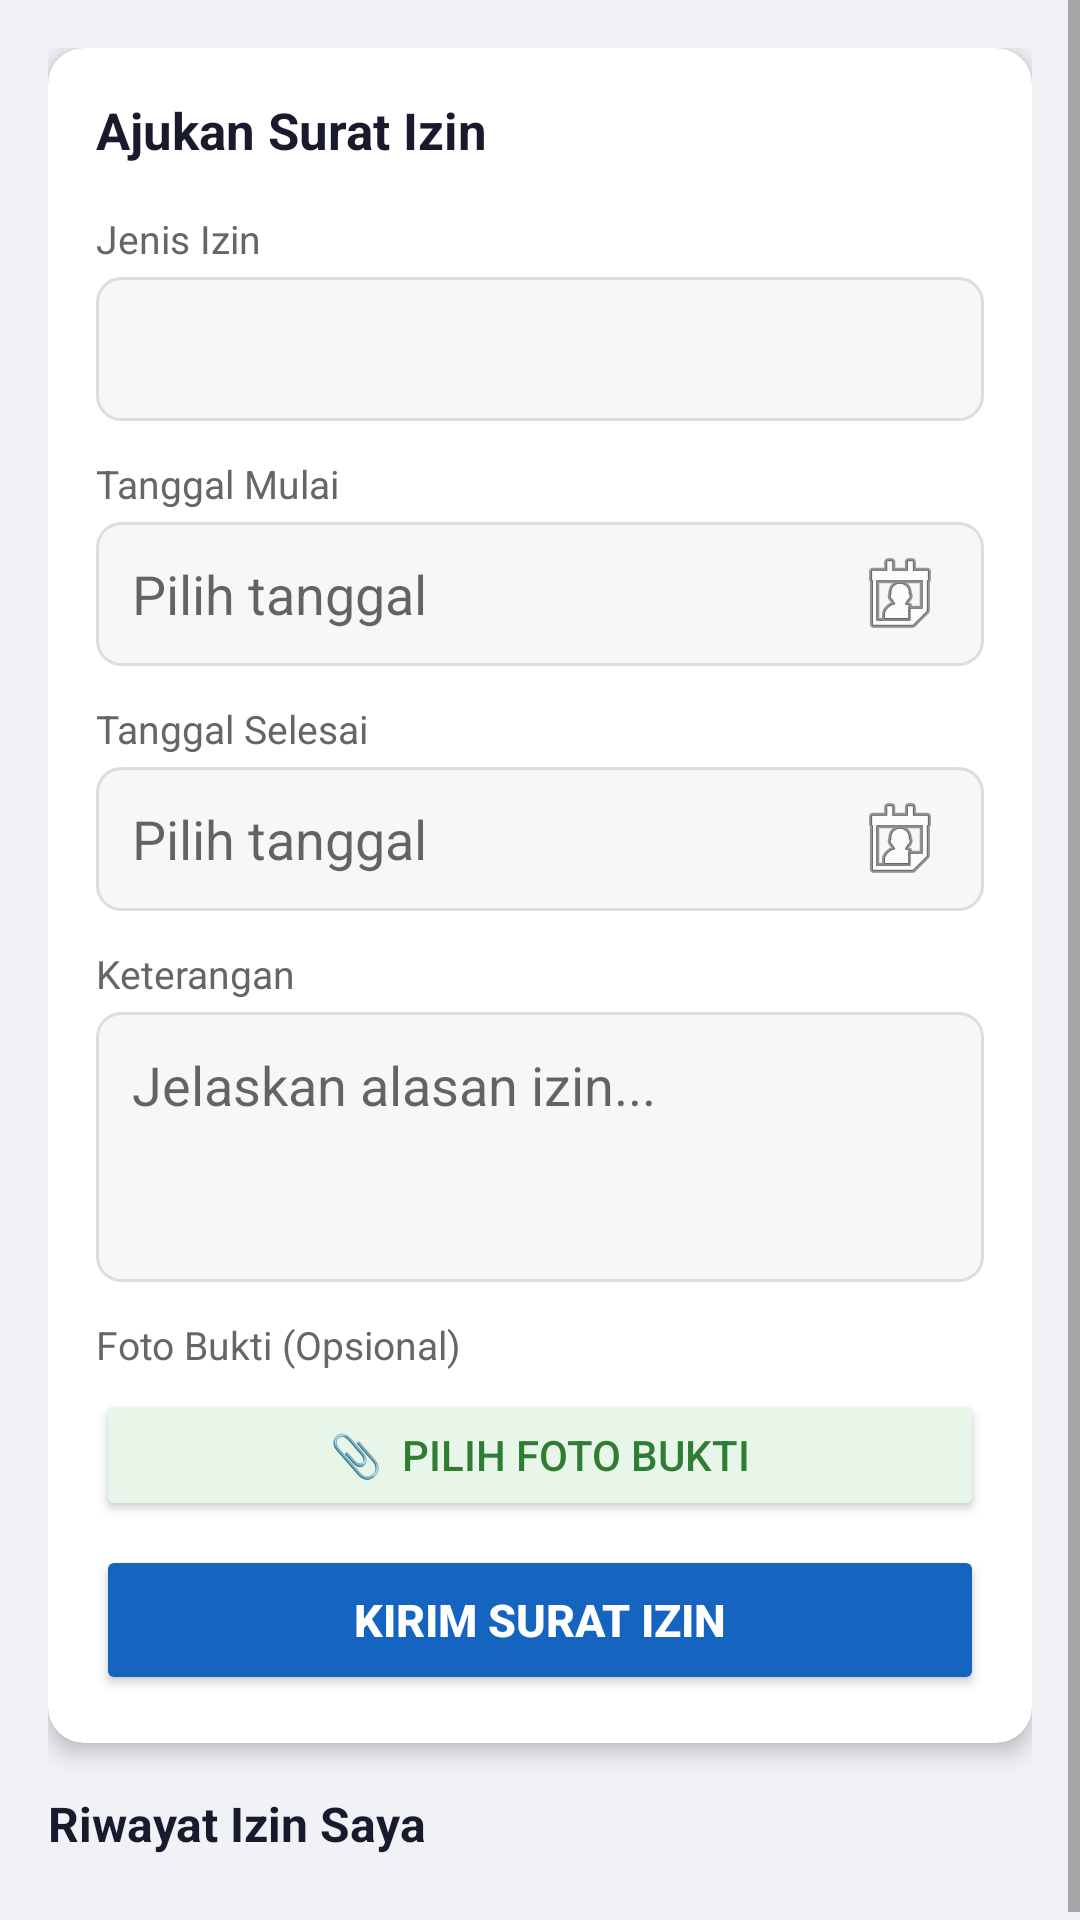

Here is an Android app screen rendered from its layout file. Give the layout XML and the strings, colors and styles it references.
<!-- AndroidManifest.xml: application theme Theme.Absensi_kantor -->
<!-- res/layout/activity_surat_izin.xml -->
<?xml version="1.0" encoding="utf-8"?>
<ScrollView xmlns:android="http://schemas.android.com/apk/res/android"
    xmlns:app="http://schemas.android.com/apk/res-auto"
    android:layout_width="match_parent"
    android:layout_height="match_parent"
    android:background="#F0F2F5">

    <LinearLayout
        android:layout_width="match_parent"
        android:layout_height="wrap_content"
        android:orientation="vertical"
        android:padding="16dp">

        
        <androidx.cardview.widget.CardView
            android:layout_width="match_parent"
            android:layout_height="wrap_content"
            android:layout_marginBottom="16dp"
            app:cardCornerRadius="12dp"
            app:cardElevation="4dp"
            app:cardBackgroundColor="@android:color/white">

            <LinearLayout
                android:layout_width="match_parent"
                android:layout_height="wrap_content"
                android:orientation="vertical"
                android:padding="16dp">

                <TextView
                    android:layout_width="wrap_content"
                    android:layout_height="wrap_content"
                    android:text="Ajukan Surat Izin"
                    android:textSize="17sp"
                    android:textStyle="bold"
                    android:textColor="#1A1A2E"
                    android:layout_marginBottom="16dp"/>

                
                <TextView
                    android:layout_width="wrap_content"
                    android:layout_height="wrap_content"
                    android:text="Jenis Izin"
                    android:textSize="13sp"
                    android:textColor="#666"/>

                <Spinner
                    android:id="@+id/spinnerJenisIzin"
                    android:layout_width="match_parent"
                    android:layout_height="48dp"
                    android:layout_marginTop="4dp"
                    android:layout_marginBottom="12dp"
                    android:background="@drawable/bg_input_rounded"
                    android:paddingStart="12dp"
                    android:paddingEnd="12dp"/>

                
                <TextView
                    android:layout_width="wrap_content"
                    android:layout_height="wrap_content"
                    android:text="Tanggal Mulai"
                    android:textSize="13sp"
                    android:textColor="#666"/>

                <EditText
                    android:id="@+id/etTanggalMulai"
                    android:layout_width="match_parent"
                    android:layout_height="48dp"
                    android:layout_marginTop="4dp"
                    android:layout_marginBottom="12dp"
                    android:hint="Pilih tanggal"
                    android:background="@drawable/bg_input_rounded"
                    android:padding="12dp"
                    android:focusable="false"
                    android:clickable="true"
                    android:inputType="none"
                    android:drawableEnd="@android:drawable/ic_menu_my_calendar"/>

                
                <TextView
                    android:layout_width="wrap_content"
                    android:layout_height="wrap_content"
                    android:text="Tanggal Selesai"
                    android:textSize="13sp"
                    android:textColor="#666"/>

                <EditText
                    android:id="@+id/etTanggalSelesai"
                    android:layout_width="match_parent"
                    android:layout_height="48dp"
                    android:layout_marginTop="4dp"
                    android:layout_marginBottom="12dp"
                    android:hint="Pilih tanggal"
                    android:background="@drawable/bg_input_rounded"
                    android:padding="12dp"
                    android:focusable="false"
                    android:clickable="true"
                    android:inputType="none"
                    android:drawableEnd="@android:drawable/ic_menu_my_calendar"/>

                
                <TextView
                    android:layout_width="wrap_content"
                    android:layout_height="wrap_content"
                    android:text="Keterangan"
                    android:textSize="13sp"
                    android:textColor="#666"/>

                <EditText
                    android:id="@+id/etKeterangan"
                    android:layout_width="match_parent"
                    android:layout_height="90dp"
                    android:layout_marginTop="4dp"
                    android:layout_marginBottom="12dp"
                    android:hint="Jelaskan alasan izin..."
                    android:background="@drawable/bg_input_rounded"
                    android:padding="12dp"
                    android:gravity="top|start"
                    android:inputType="textMultiLine"/>

                
                <TextView
                    android:layout_width="wrap_content"
                    android:layout_height="wrap_content"
                    android:text="Foto Bukti (Opsional)"
                    android:textSize="13sp"
                    android:textColor="#666"
                    android:layout_marginBottom="6dp"/>

                <Button
                    android:id="@+id/btnPilihFoto"
                    android:layout_width="match_parent"
                    android:layout_height="44dp"
                    android:text="📎  Pilih Foto Bukti"
                    android:backgroundTint="#E8F5E9"
                    android:textColor="#2E7D32"
                    android:layout_marginBottom="8dp"/>

                <ImageView
                    android:id="@+id/imgPreviewBukti"
                    android:layout_width="match_parent"
                    android:layout_height="160dp"
                    android:scaleType="centerCrop"
                    android:visibility="gone"
                    android:layout_marginBottom="12dp"/>

                
                <ProgressBar
                    android:id="@+id/progressBar"
                    android:layout_width="wrap_content"
                    android:layout_height="wrap_content"
                    android:layout_gravity="center"
                    android:visibility="gone"
                    android:layout_marginBottom="8dp"/>

                
                <Button
                    android:id="@+id/btnKirim"
                    android:layout_width="match_parent"
                    android:layout_height="50dp"
                    android:text="Kirim Surat Izin"
                    android:backgroundTint="#1565C0"
                    android:textColor="@android:color/white"
                    android:textStyle="bold"
                    android:textSize="15sp"/>

            </LinearLayout>
        </androidx.cardview.widget.CardView>

        
        <TextView
            android:layout_width="wrap_content"
            android:layout_height="wrap_content"
            android:text="Riwayat Izin Saya"
            android:textSize="16sp"
            android:textStyle="bold"
            android:textColor="#1A1A2E"
            android:layout_marginBottom="8dp"/>

        <androidx.recyclerview.widget.RecyclerView
            android:id="@+id/rvRiwayatIzin"
            android:layout_width="match_parent"
            android:layout_height="wrap_content"
            android:nestedScrollingEnabled="false"/>

        
        <TextView
            android:id="@+id/tvLabelSemuaIzin"
            android:layout_width="wrap_content"
            android:layout_height="wrap_content"
            android:text="Semua Surat Izin Karyawan"
            android:textSize="14sp"
            android:textStyle="bold"
            android:textColor="#1565C0"
            android:layout_marginTop="16dp"
            android:layout_marginBottom="8dp"
            android:visibility="gone"/>

        
        <androidx.recyclerview.widget.RecyclerView
            android:id="@+id/rvSemuaIzin"
            android:layout_width="match_parent"
            android:layout_height="wrap_content"
            android:nestedScrollingEnabled="false"
            android:visibility="gone"/>

    </LinearLayout>
</ScrollView>
<!-- resources referenced by this layout -->
<resources>
  <!-- drawable bg_input_rounded (drawable) -->
  <?xml version="1.0" encoding="utf-8"?>
  <shape xmlns:android="http://schemas.android.com/apk/res/android"
      android:shape="rectangle">
      <solid android:color="#F7F7F7"/>
      <stroke android:width="1dp" android:color="#DDDDDD"/>
      <corners android:radius="8dp"/>
  </shape>
  <style name="Theme.Absensi_kantor" parent="Theme.MaterialComponents.Light.NoActionBar">
          <item name="colorPrimary">@color/purple_500</item>
          <item name="colorPrimaryVariant">@color/purple_700</item>
          <item name="colorOnPrimary">@color/white</item>
  
          
          <item name="android:statusBarColor">#1565C0</item>
          <item name="android:windowTranslucentStatus">false</item>
          <item name="android:windowDrawsSystemBarBackgrounds">true</item>
      </style>
  <color name="purple_500">#FF6200EE</color>
  <color name="purple_700">#FF3700B3</color>
  <color name="white">#FFFFFF</color>
</resources>
